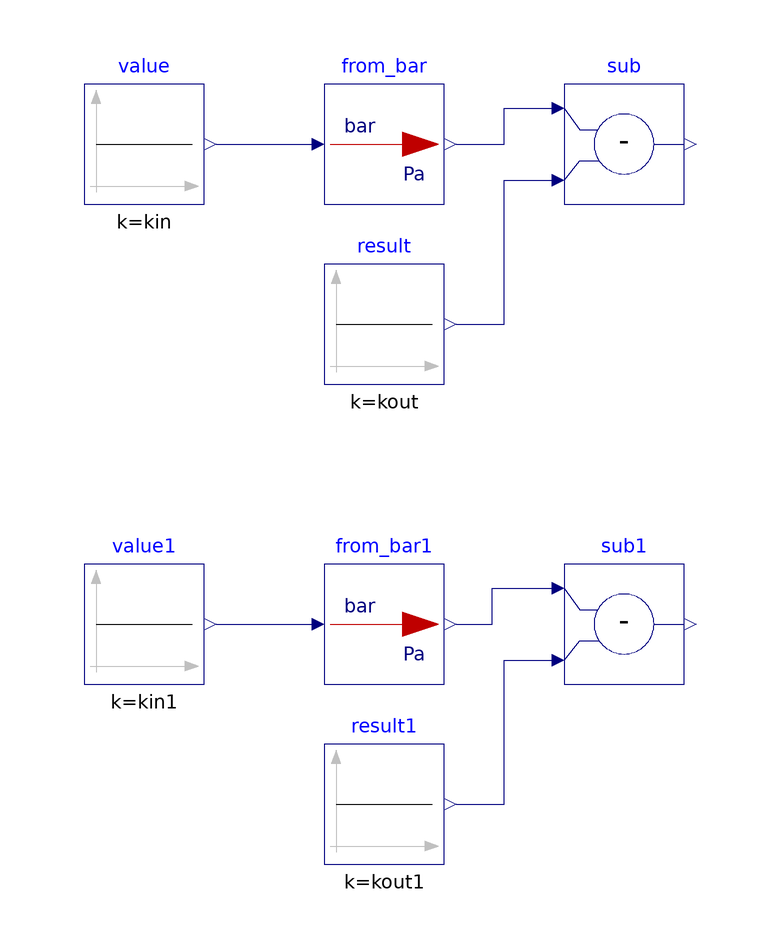

This picture is the connection diagram that the Modelica source below describes through its graphical annotations.

model From_bar "Validation model for unit conversion from bar to pascal"
  extends Modelica.Icons.Example;

  BuildingsLite.Controls.OBC.CDL.Reals.Subtract sub
    "Difference between the calculated and expected conversion output"
    annotation (Placement(transformation(extent={{20,40},{40,60}})));
  BuildingsLite.Controls.OBC.CDL.Reals.Subtract sub1
    "Difference between the calculated and expected conversion output"
    annotation (Placement(transformation(extent={{20,-40},{40,-20}})));

protected
  parameter Real kin = 1. "Validation input";
  parameter Real kin1 = 0.00025 "Validation input 1";
  parameter Real kout = 1.*100000. "Validation output";
  parameter Real kout1 = 0.00025*100000. "Validation output 1";

  BuildingsLite.Controls.OBC.UnitConversions.From_bar from_bar
  "Unit converter from bar to pascal "
    annotation (Placement(transformation(extent={{-20,40},{0,60}})));
  BuildingsLite.Controls.OBC.UnitConversions.From_bar from_bar1
  "Unit converter from bar to pascal "
    annotation (Placement(transformation(extent={{-20,-40},{0,-20}})));

  BuildingsLite.Controls.OBC.CDL.Reals.Sources.Constant value(
    final k=kin)
    "Value to convert"
    annotation (Placement(transformation(extent={{-60,40},{-40,60}})));
  BuildingsLite.Controls.OBC.CDL.Reals.Sources.Constant value1(
    final k=kin1)
    "Value to convert"
    annotation (Placement(transformation(extent={{-60,-40},{-40,-20}})));
  BuildingsLite.Controls.OBC.CDL.Reals.Sources.Constant result(
    final k=kout)
    "Expected converted value"
    annotation (Placement(transformation(extent={{-20,10},{0,30}})));
  BuildingsLite.Controls.OBC.CDL.Reals.Sources.Constant result1(
    final k=kout1)
    "Expected converted value"
    annotation (Placement(transformation(extent={{-20,-70},{0,-50}})));

equation
  connect(result.y, sub.u2)
    annotation (Line(points={{2,20},{10,20},{10,44},{18,44}}, color={0,0,127}));
  connect(result1.y, sub1.u2)
    annotation (Line(points={{2,-60},{10,-60},{10,-36},{18,-36}}, color={0,0,127}));
  connect(value1.y,from_bar1.u)
    annotation (Line(points={{-38,-30},{-22,-30}}, color={0,0,127}));
  connect(from_bar1.y, sub1.u1)
    annotation (Line(points={{2,-30},{8,-30},{8,-24},{18,-24}}, color={0,0,127}));
  connect(from_bar.y, sub.u1)
    annotation (Line(points={{2,50},{10,50},{10,56},{18,56}}, color={0,0,127}));
  connect(value.y,from_bar.u)
    annotation (Line(points={{-38,50}, {-22,50}}, color={0,0,127}));
  annotation (Icon(graphics={
        Ellipse(lineColor = {75,138,73},
                fillColor={255,255,255},
                fillPattern = FillPattern.Solid,
                extent = {{-100,-100},{100,100}}),
        Polygon(lineColor = {0,0,255},
                fillColor = {75,138,73},
                pattern = LinePattern.None,
                fillPattern = FillPattern.Solid,
                points = {{-36,60},{64,0},{-36,-60},{-36,60}})}),
                Diagram(coordinateSystem( preserveAspectRatio=false)),
            experiment(StopTime=10.0, Tolerance=1e-06),
  __Dymola_Commands(file="modelica://Buildings/Resources/Scripts/Dymola/Controls/OBC/UnitConversions/Validation/From_bar.mos"
    "Simulate and plot"),
    Documentation(
    info="<html>
<p>
This model validates pressure unit conversion from bar to pascal.
</p>
</html>",
revisions="<html>
<ul>
<li>
November 29, 2021, by Michael Wetter:<br/>
Regenerated files with <code>Text</code> annotation using now the <code>textColor</code> attribute
rather than the deprecated <code>lineColor</code> attribute.
</li>
<li>
July 05, 2018, Milica Grahovac<br/>
Generated with <code>Buildings/Resources/src/Controls/OBC/UnitConversions/unit_converters.py</code>.<br/>
First implementation.
</li>
</ul>
</html>"));
end From_bar;